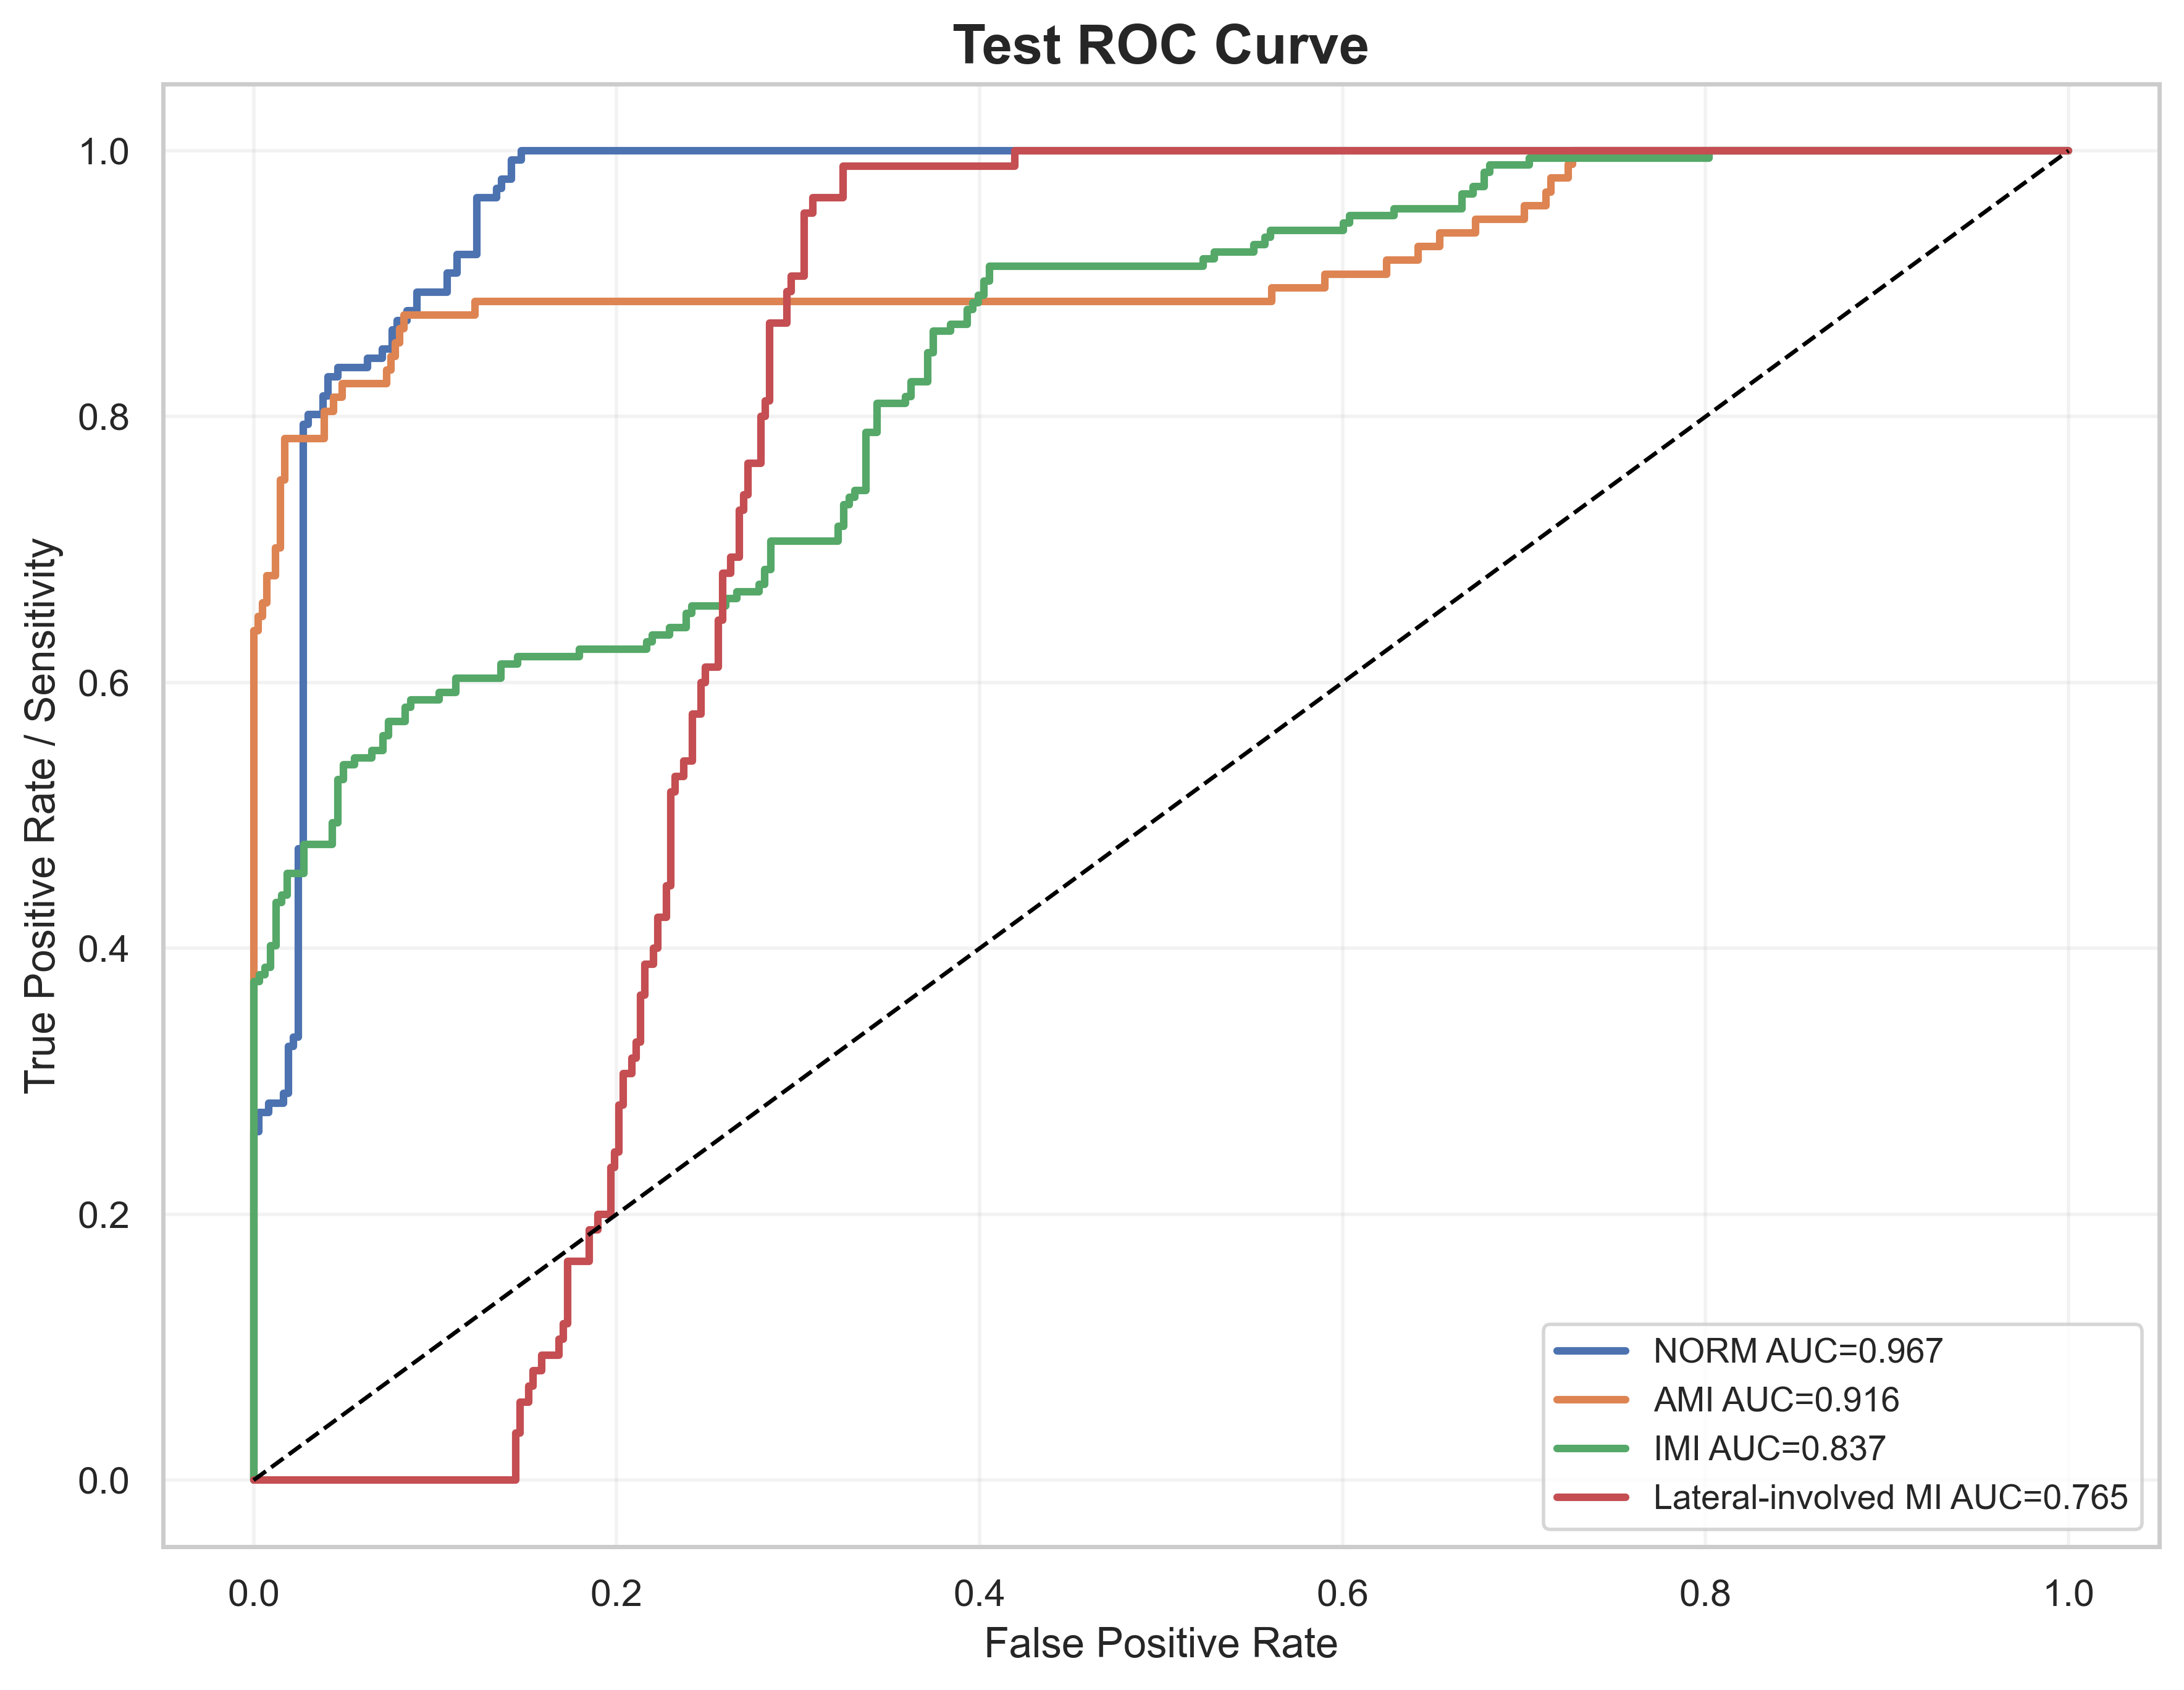

The table this chart was drawn from, first rows:
label, fpr, tpr, auc
NORM, 0.0, 0.0, 0.9673
NORM, 0.0, 0.007092, 0.9673
NORM, 0.0, 0.2624, 0.9673
NORM, 0.002732, 0.2624, 0.9673
NORM, 0.002732, 0.2766, 0.9673
NORM, 0.008197, 0.2766, 0.9673
NORM, 0.008197, 0.2837, 0.9673
NORM, 0.01639, 0.2837, 0.9673
NORM, 0.01639, 0.2908, 0.9673
NORM, 0.01913, 0.2908, 0.9673
NORM, 0.01913, 0.3262, 0.9673
NORM, 0.02186, 0.3262, 0.9673
NORM, 0.02186, 0.3333, 0.9673
NORM, 0.02459, 0.3333, 0.9673
NORM, 0.02459, 0.4752, 0.9673
NORM, 0.02732, 0.4752, 0.9673
NORM, 0.02732, 0.7943, 0.9673
NORM, 0.03005, 0.7943, 0.9673
NORM, 0.03005, 0.8014, 0.9673
NORM, 0.03825, 0.8014, 0.9673
NORM, 0.03825, 0.8156, 0.9673
NORM, 0.04098, 0.8156, 0.9673
NORM, 0.04098, 0.8298, 0.9673
NORM, 0.04645, 0.8298, 0.9673
NORM, 0.04645, 0.8369, 0.9673
NORM, 0.06284, 0.8369, 0.9673
NORM, 0.06284, 0.844, 0.9673
NORM, 0.07104, 0.844, 0.9673
NORM, 0.07104, 0.8511, 0.9673
NORM, 0.0765, 0.8511, 0.9673
NORM, 0.0765, 0.8652, 0.9673
NORM, 0.07923, 0.8652, 0.9673
NORM, 0.07923, 0.8723, 0.9673
NORM, 0.0847, 0.8723, 0.9673
NORM, 0.0847, 0.8794, 0.9673
NORM, 0.09016, 0.8794, 0.9673
NORM, 0.09016, 0.8936, 0.9673
NORM, 0.1066, 0.8936, 0.9673
NORM, 0.1066, 0.9078, 0.9673
NORM, 0.112, 0.9078, 0.9673
NORM, 0.112, 0.922, 0.9673
NORM, 0.123, 0.922, 0.9673
NORM, 0.123, 0.9645, 0.9673
NORM, 0.1339, 0.9645, 0.9673
NORM, 0.1339, 0.9716, 0.9673
NORM, 0.1366, 0.9716, 0.9673
NORM, 0.1366, 0.9787, 0.9673
NORM, 0.1421, 0.9787, 0.9673
NORM, 0.1421, 0.9929, 0.9673
NORM, 0.1475, 0.9929, 0.9673
NORM, 0.1475, 1.0, 0.9673
NORM, 1.0, 1.0, 0.9673
AMI, 0.0, 0.0, 0.9157
AMI, 0.0, 0.01031, 0.9157
AMI, 0.0, 0.6392, 0.9157
AMI, 0.002439, 0.6392, 0.9157
AMI, 0.002439, 0.6495, 0.9157
AMI, 0.004878, 0.6495, 0.9157
AMI, 0.004878, 0.6598, 0.9157
AMI, 0.007317, 0.6598, 0.9157
... 261 more rows
